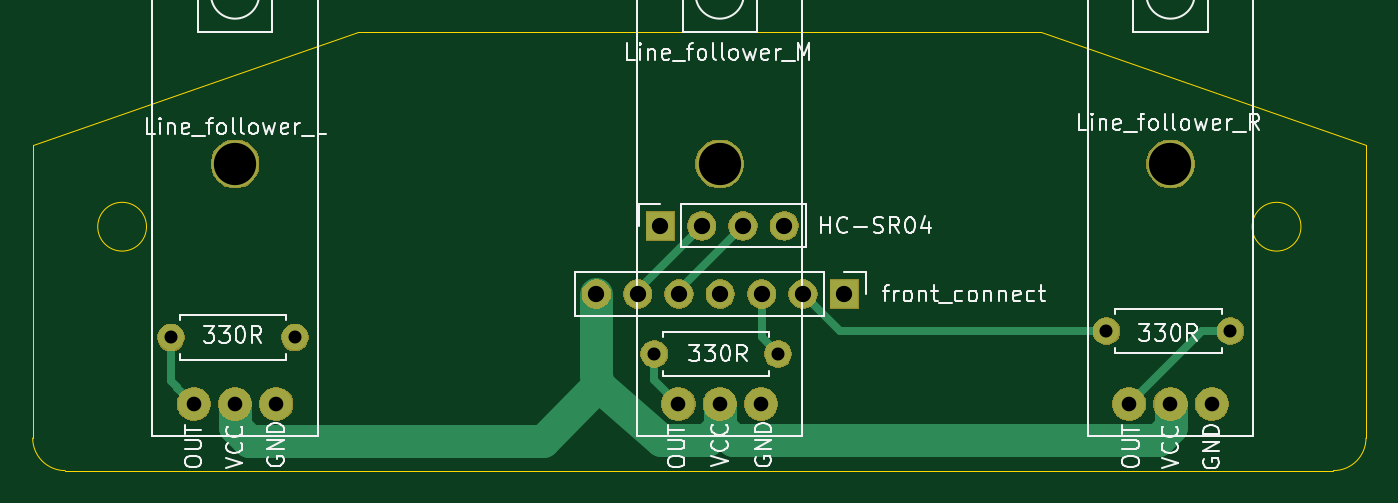
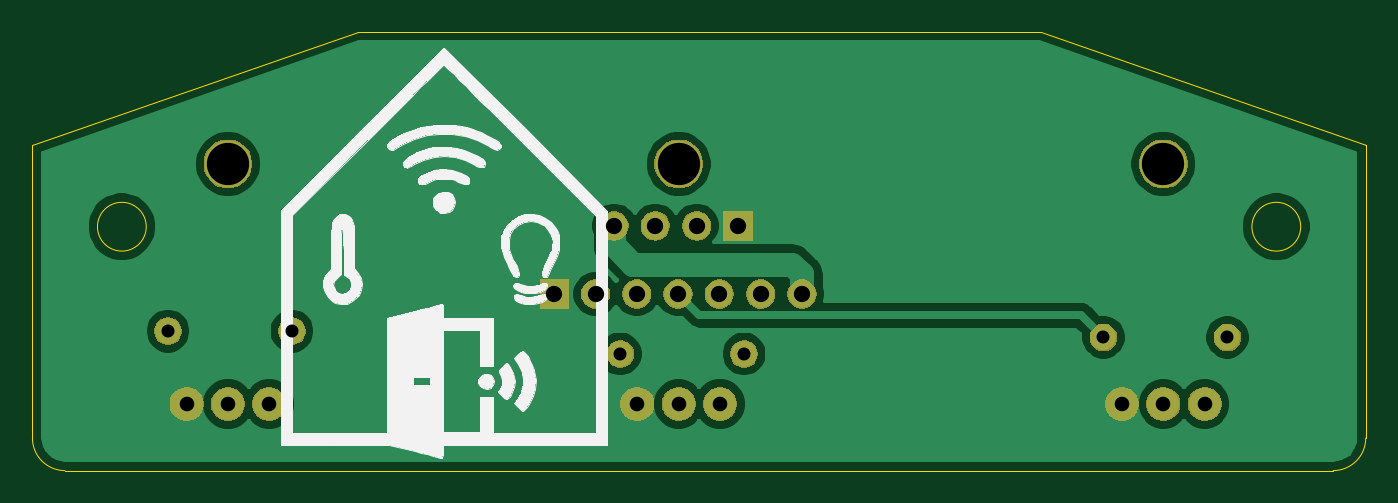
Circuit board: 10 layer files. Board 82.0 x 27.0 mm.
- bottom_copper: robo-car-front-shield-B_Cu.gbr (36226 bytes)
- bottom_mask: robo-car-front-shield-B_Mask.gbr (26133 bytes)
- paste: robo-car-front-shield-B_Paste.gbr (523 bytes)
- bottom_silk: robo-car-front-shield-B_SilkS.gbr (24720 bytes)
- outline: robo-car-front-shield-Edge_Cuts.gbr (1065 bytes)
- top_copper: robo-car-front-shield-F_Cu.gbr (2906 bytes)
- top_mask: robo-car-front-shield-F_Mask.gbr (26133 bytes)
- paste: robo-car-front-shield-F_Paste.gbr (523 bytes)
- top_silk: robo-car-front-shield-F_SilkS.gbr (28682 bytes)
- drill: robo-car-front-shield-PTH.drl (452 bytes)

=== bottom_copper: robo-car-front-shield-B_Cu.gbr (36226 bytes, source omitted) ===
=== bottom_mask: robo-car-front-shield-B_Mask.gbr (26133 bytes, source omitted) ===
=== paste: robo-car-front-shield-B_Paste.gbr ===
G04 #@! TF.GenerationSoftware,KiCad,Pcbnew,5.1.5+dfsg1-2build2*
G04 #@! TF.CreationDate,2020-06-26T22:11:02+02:00*
G04 #@! TF.ProjectId,robo-car-front-shield,726f626f-2d63-4617-922d-66726f6e742d,rev?*
G04 #@! TF.SameCoordinates,Original*
G04 #@! TF.FileFunction,Paste,Bot*
G04 #@! TF.FilePolarity,Positive*
%FSLAX46Y46*%
G04 Gerber Fmt 4.6, Leading zero omitted, Abs format (unit mm)*
G04 Created by KiCad (PCBNEW 5.1.5+dfsg1-2build2) date 2020-06-26 22:11:02*
%MOMM*%
%LPD*%
G04 APERTURE LIST*
G04 APERTURE END LIST*
M02*

=== bottom_silk: robo-car-front-shield-B_SilkS.gbr (24720 bytes, source omitted) ===
=== outline: robo-car-front-shield-Edge_Cuts.gbr ===
G04 #@! TF.GenerationSoftware,KiCad,Pcbnew,5.1.5+dfsg1-2build2*
G04 #@! TF.CreationDate,2020-06-26T22:11:02+02:00*
G04 #@! TF.ProjectId,robo-car-front-shield,726f626f-2d63-4617-922d-66726f6e742d,rev?*
G04 #@! TF.SameCoordinates,Original*
G04 #@! TF.FileFunction,Profile,NP*
%FSLAX46Y46*%
G04 Gerber Fmt 4.6, Leading zero omitted, Abs format (unit mm)*
G04 Created by KiCad (PCBNEW 5.1.5+dfsg1-2build2) date 2020-06-26 22:11:02*
%MOMM*%
%LPD*%
G04 APERTURE LIST*
%ADD10C,0.050000*%
G04 APERTURE END LIST*
D10*
X80842000Y-25541000D02*
X2842000Y-25541000D01*
X78842000Y-10541000D02*
G75*
G03X78842000Y-10541000I-1500000J0D01*
G01*
X7842000Y-10541000D02*
G75*
G03X7842000Y-10541000I-1500000J0D01*
G01*
X62842000Y1459000D02*
X82842000Y-5541000D01*
X20842000Y1459000D02*
X842000Y-5541000D01*
X82842000Y-23541000D02*
G75*
G02X80842000Y-25541000I-2000000J0D01*
G01*
X2842000Y-25541000D02*
G75*
G02X842000Y-23541000I0J2000000D01*
G01*
X842000Y-23541000D02*
X842000Y-5541000D01*
X82842000Y-23541000D02*
X82842000Y-5541000D01*
X20842000Y1459000D02*
X62842000Y1459000D01*
M02*

=== top_copper: robo-car-front-shield-F_Cu.gbr ===
G04 #@! TF.GenerationSoftware,KiCad,Pcbnew,5.1.5+dfsg1-2build2*
G04 #@! TF.CreationDate,2020-06-26T22:11:02+02:00*
G04 #@! TF.ProjectId,robo-car-front-shield,726f626f-2d63-4617-922d-66726f6e742d,rev?*
G04 #@! TF.SameCoordinates,Original*
G04 #@! TF.FileFunction,Copper,L1,Top*
G04 #@! TF.FilePolarity,Positive*
%FSLAX46Y46*%
G04 Gerber Fmt 4.6, Leading zero omitted, Abs format (unit mm)*
G04 Created by KiCad (PCBNEW 5.1.5+dfsg1-2build2) date 2020-06-26 22:11:02*
%MOMM*%
%LPD*%
G04 APERTURE LIST*
%ADD10O,1.700000X1.700000*%
%ADD11R,1.700000X1.700000*%
%ADD12C,2.000000*%
%ADD13C,2.900000*%
%ADD14C,1.600000*%
%ADD15O,1.600000X1.600000*%
%ADD16C,2.000000*%
%ADD17C,0.500000*%
G04 APERTURE END LIST*
D10*
X35513000Y-14680000D03*
X38053000Y-14680000D03*
X40593000Y-14680000D03*
X43133000Y-14680000D03*
X45673000Y-14680000D03*
X48213000Y-14680000D03*
D11*
X50753000Y-14680000D03*
D12*
X68279000Y-21443000D03*
X70819000Y-21443000D03*
X73359000Y-21443000D03*
D13*
X70819000Y-6679000D03*
D12*
X40556000Y-21443000D03*
X43096000Y-21443000D03*
X45636000Y-21443000D03*
D13*
X43096000Y-6679000D03*
X13288000Y-6679000D03*
D12*
X15828000Y-21443000D03*
X13288000Y-21443000D03*
X10748000Y-21443000D03*
D11*
X39450000Y-10489000D03*
D10*
X41990000Y-10489000D03*
X44530000Y-10489000D03*
X47070000Y-10489000D03*
D14*
X66882000Y-16966000D03*
D15*
X74502000Y-16966000D03*
X39069000Y-18363000D03*
D14*
X46689000Y-18363000D03*
X16971000Y-17347000D03*
D15*
X9351000Y-17347000D03*
D16*
X42310212Y-23643001D02*
X39499999Y-23643001D01*
X43096000Y-22857213D02*
X42310212Y-23643001D01*
X13288000Y-22857213D02*
X14127787Y-23697000D01*
X13288000Y-21443000D02*
X13288000Y-22857213D01*
X14127787Y-23697000D02*
X32211000Y-23697000D01*
X32211000Y-23697000D02*
X35640000Y-20268000D01*
X39499999Y-23643001D02*
X35640000Y-20268000D01*
X70819000Y-22857213D02*
X70819000Y-21443000D01*
X43881788Y-23643001D02*
X70033212Y-23643001D01*
X43096000Y-22857213D02*
X43881788Y-23643001D01*
X70033212Y-23643001D02*
X70819000Y-22857213D01*
X43096000Y-21443000D02*
X43096000Y-22857213D01*
X35513000Y-19656002D02*
X35640000Y-20268000D01*
X35513000Y-14680000D02*
X35513000Y-19656002D01*
D17*
X40593000Y-14426000D02*
X40593000Y-14680000D01*
X44530000Y-10489000D02*
X40593000Y-14426000D01*
X38053000Y-14426000D02*
X38053000Y-14680000D01*
X41990000Y-10489000D02*
X38053000Y-14426000D01*
X46689000Y-18363000D02*
X45673000Y-17347000D01*
X45673000Y-17347000D02*
X45673000Y-14680000D01*
X50499000Y-16966000D02*
X48213000Y-14680000D01*
X66882000Y-16966000D02*
X50499000Y-16966000D01*
X72756000Y-16966000D02*
X74502000Y-16966000D01*
X68279000Y-21443000D02*
X72756000Y-16966000D01*
X39069000Y-19956000D02*
X39069000Y-18363000D01*
X40556000Y-21443000D02*
X39069000Y-19956000D01*
X9748001Y-20443001D02*
X9748001Y-20411001D01*
X10748000Y-21443000D02*
X9748001Y-20443001D01*
X9351000Y-20014000D02*
X9351000Y-17347000D01*
X9748001Y-20411001D02*
X9351000Y-20014000D01*
M02*

=== top_mask: robo-car-front-shield-F_Mask.gbr (26133 bytes, source omitted) ===
=== paste: robo-car-front-shield-F_Paste.gbr ===
G04 #@! TF.GenerationSoftware,KiCad,Pcbnew,5.1.5+dfsg1-2build2*
G04 #@! TF.CreationDate,2020-06-26T22:11:02+02:00*
G04 #@! TF.ProjectId,robo-car-front-shield,726f626f-2d63-4617-922d-66726f6e742d,rev?*
G04 #@! TF.SameCoordinates,Original*
G04 #@! TF.FileFunction,Paste,Top*
G04 #@! TF.FilePolarity,Positive*
%FSLAX46Y46*%
G04 Gerber Fmt 4.6, Leading zero omitted, Abs format (unit mm)*
G04 Created by KiCad (PCBNEW 5.1.5+dfsg1-2build2) date 2020-06-26 22:11:02*
%MOMM*%
%LPD*%
G04 APERTURE LIST*
G04 APERTURE END LIST*
M02*

=== top_silk: robo-car-front-shield-F_SilkS.gbr (28682 bytes, source omitted) ===
=== drill: robo-car-front-shield-PTH.drl ===
M48
INCH,TZ
T1C0.0315
T2C0.0354
T3C0.0394
T4C0.1024
%
G90
G05
T1
X3681Y-6830
X6681Y-6830
X15381Y-7230
X18381Y-7230
X26331Y-6680
X29331Y-6680
T2
X26881Y-8442
X27881Y-8442
X28881Y-8442
X15967Y-8442
X16967Y-8442
X17967Y-8442
X4231Y-8442
X5231Y-8442
X6231Y-8442
T3
X13981Y-5780
X14981Y-5780
X15981Y-5780
X16981Y-5780
X17981Y-5780
X18981Y-5780
X19981Y-5780
X15531Y-4130
X16531Y-4130
X17531Y-4130
X18531Y-4130
T4
X27881Y-2630
X16967Y-2630
X5231Y-2630
T0
M30

